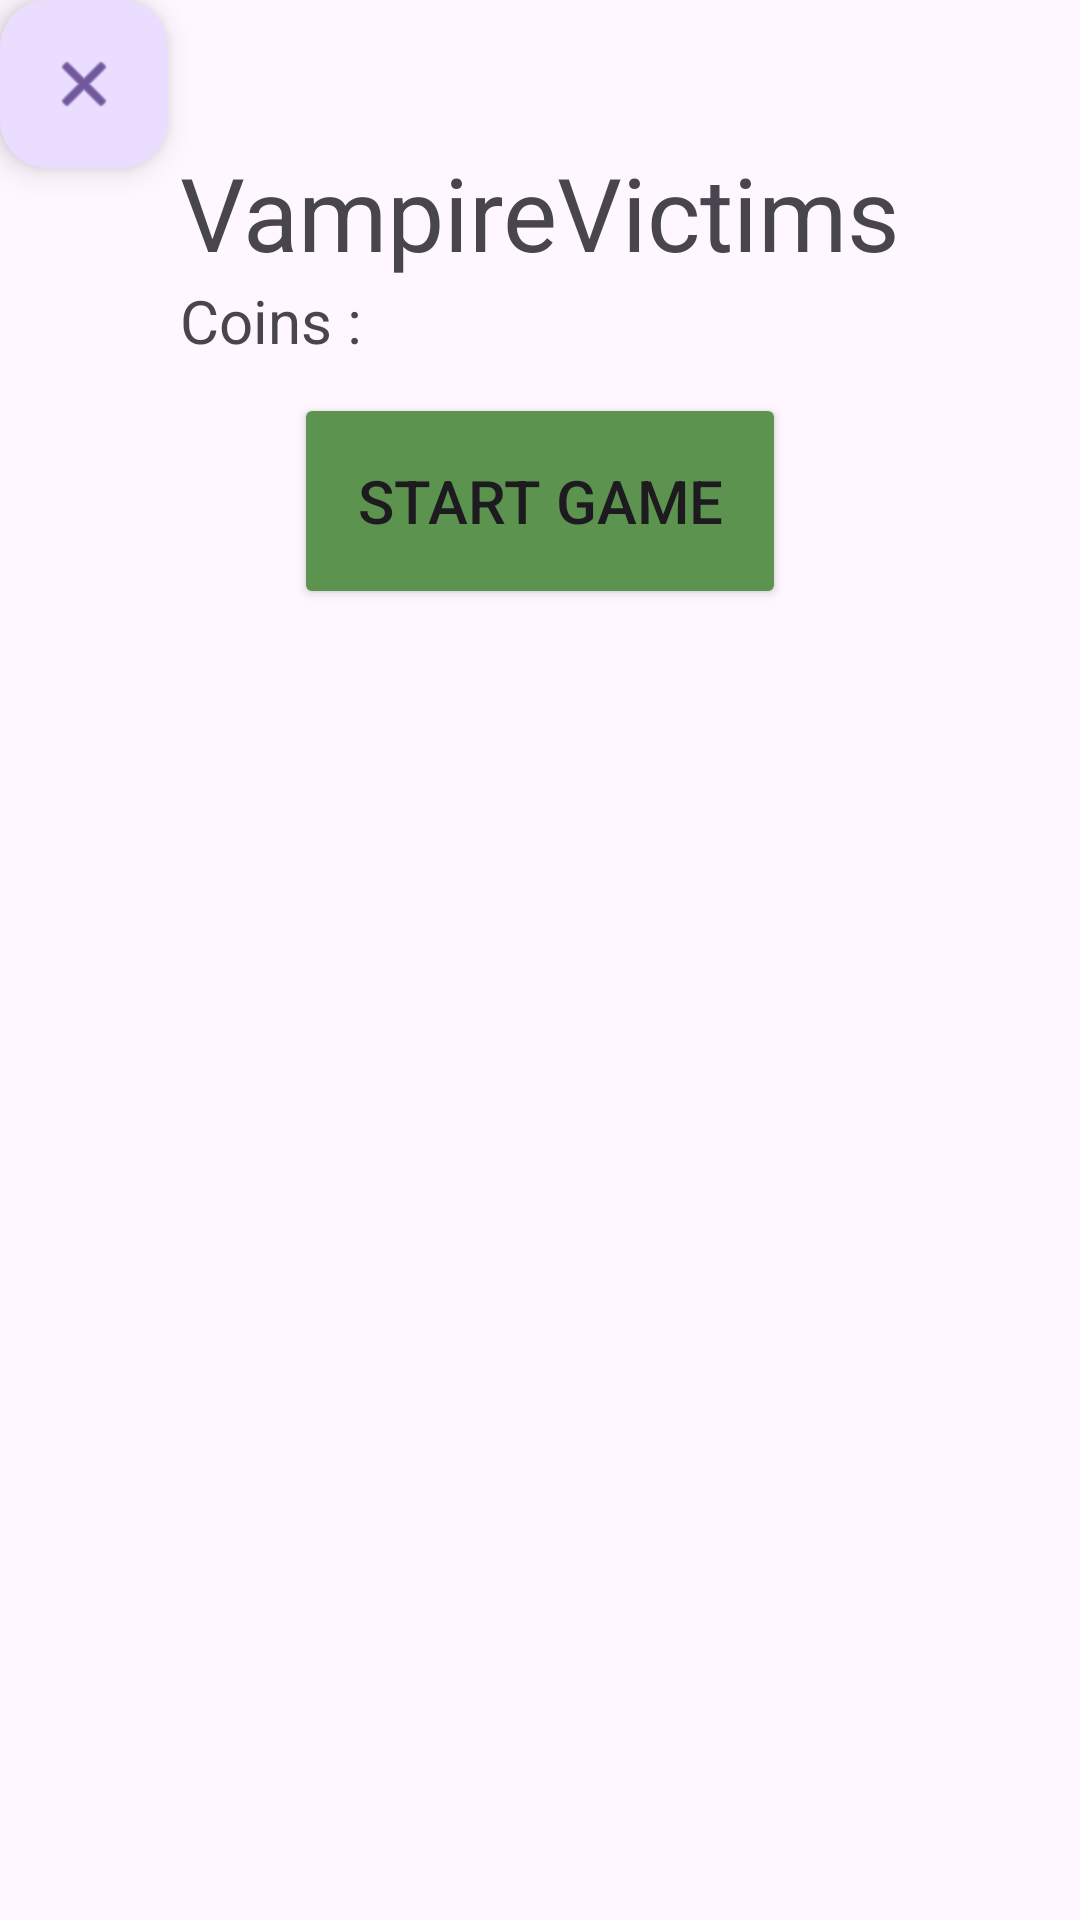

Produce the Android XML layout that renders to this screen, including the resource entries it uses.
<!-- AndroidManifest.xml: application theme Theme.ProjectCyber -->
<!-- res/layout/activity_menu.xml -->
<?xml version="1.0" encoding="utf-8"?>
<LinearLayout xmlns:android="http://schemas.android.com/apk/res/android"
    xmlns:app="http://schemas.android.com/apk/res-auto"
    xmlns:tools="http://schemas.android.com/tools"
    android:id="@+id/main"
    android:layout_width="match_parent"
    android:layout_height="match_parent"
    android:orientation="vertical"
    tools:context=".Menu.MenuActivity">

    <androidx.constraintlayout.widget.ConstraintLayout
        android:layout_width="match_parent"
        android:layout_height="0dp"
        android:layout_weight="1">

        <com.google.android.material.floatingactionbutton.FloatingActionButton
            android:id="@+id/logoutButton"
            android:layout_width="wrap_content"
            android:layout_height="wrap_content"
            android:clickable="true"
            android:scaleType="centerInside"
            app:layout_constraintStart_toStartOf="parent"
            app:layout_constraintTop_toTopOf="parent"
            app:srcCompat="@android:drawable/ic_menu_close_clear_cancel" />

        <TextView
            android:id="@+id/titleView"
            android:layout_width="wrap_content"
            android:layout_height="wrap_content"
            android:text="VampireVictims"
            android:textSize="34sp"
            app:layout_constraintBottom_toTopOf="@+id/coinsTextView"
            app:layout_constraintEnd_toEndOf="parent"
            app:layout_constraintStart_toStartOf="parent" />

        <TextView
            android:id="@+id/coinsTextView"
            android:layout_width="wrap_content"
            android:layout_height="wrap_content"
            android:text="Coins : "
            android:textSize="20sp"
            app:layout_constraintBottom_toBottomOf="parent"
            app:layout_constraintStart_toStartOf="@+id/titleView"
            app:layout_constraintTop_toTopOf="parent" />

        <Button
            android:id="@+id/playButton"
            android:layout_width="164dp"
            android:layout_height="72dp"
            android:backgroundTint="#5C944F"
            android:text="Start Game"
            android:textSize="20sp"
            app:layout_constraintBottom_toBottomOf="parent"
            app:layout_constraintEnd_toEndOf="parent"
            app:layout_constraintStart_toStartOf="parent"
            app:layout_constraintTop_toBottomOf="@+id/coinsTextView" />
    </androidx.constraintlayout.widget.ConstraintLayout>

    <androidx.recyclerview.widget.RecyclerView
        android:id="@+id/statsUpgradesView"
        android:layout_width="match_parent"
        android:layout_height="0dp"
        android:layout_weight="2" />

</LinearLayout>
<!-- resources referenced by this layout -->
<resources>
  <style name="Theme.ProjectCyber" parent="Base.Theme.ProjectCyber" />
  <style name="Base.Theme.ProjectCyber" parent="Theme.Material3.DayNight.NoActionBar">
          
          
      </style>
</resources>
